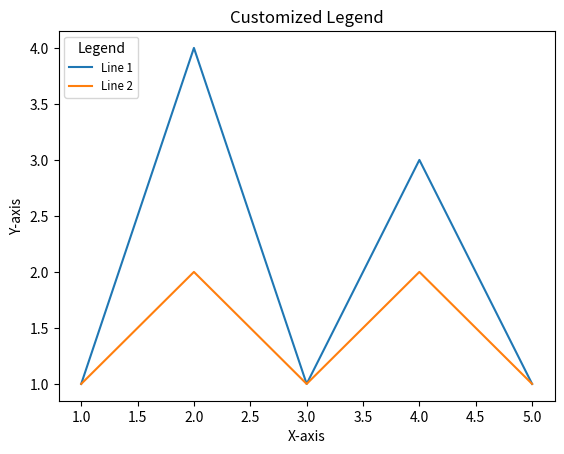

Recreate this plot in Python.

import numpy as np
import matplotlib.pyplot as plt

x, y1, y2 = [1, 2, 3, 4, 5], [1, 4, 1, 3, 1], [1, 2, 1, 2, 1]
plt.plot(x, y1, label='Line 1')
plt.plot(x, y2, label='Line 2')
plt.legend(title='Legend', loc='upper left', fontsize='small')
plt.title('Customized Legend')
plt.xlabel('X-axis'), plt.ylabel('Y-axis')
plt.show()
